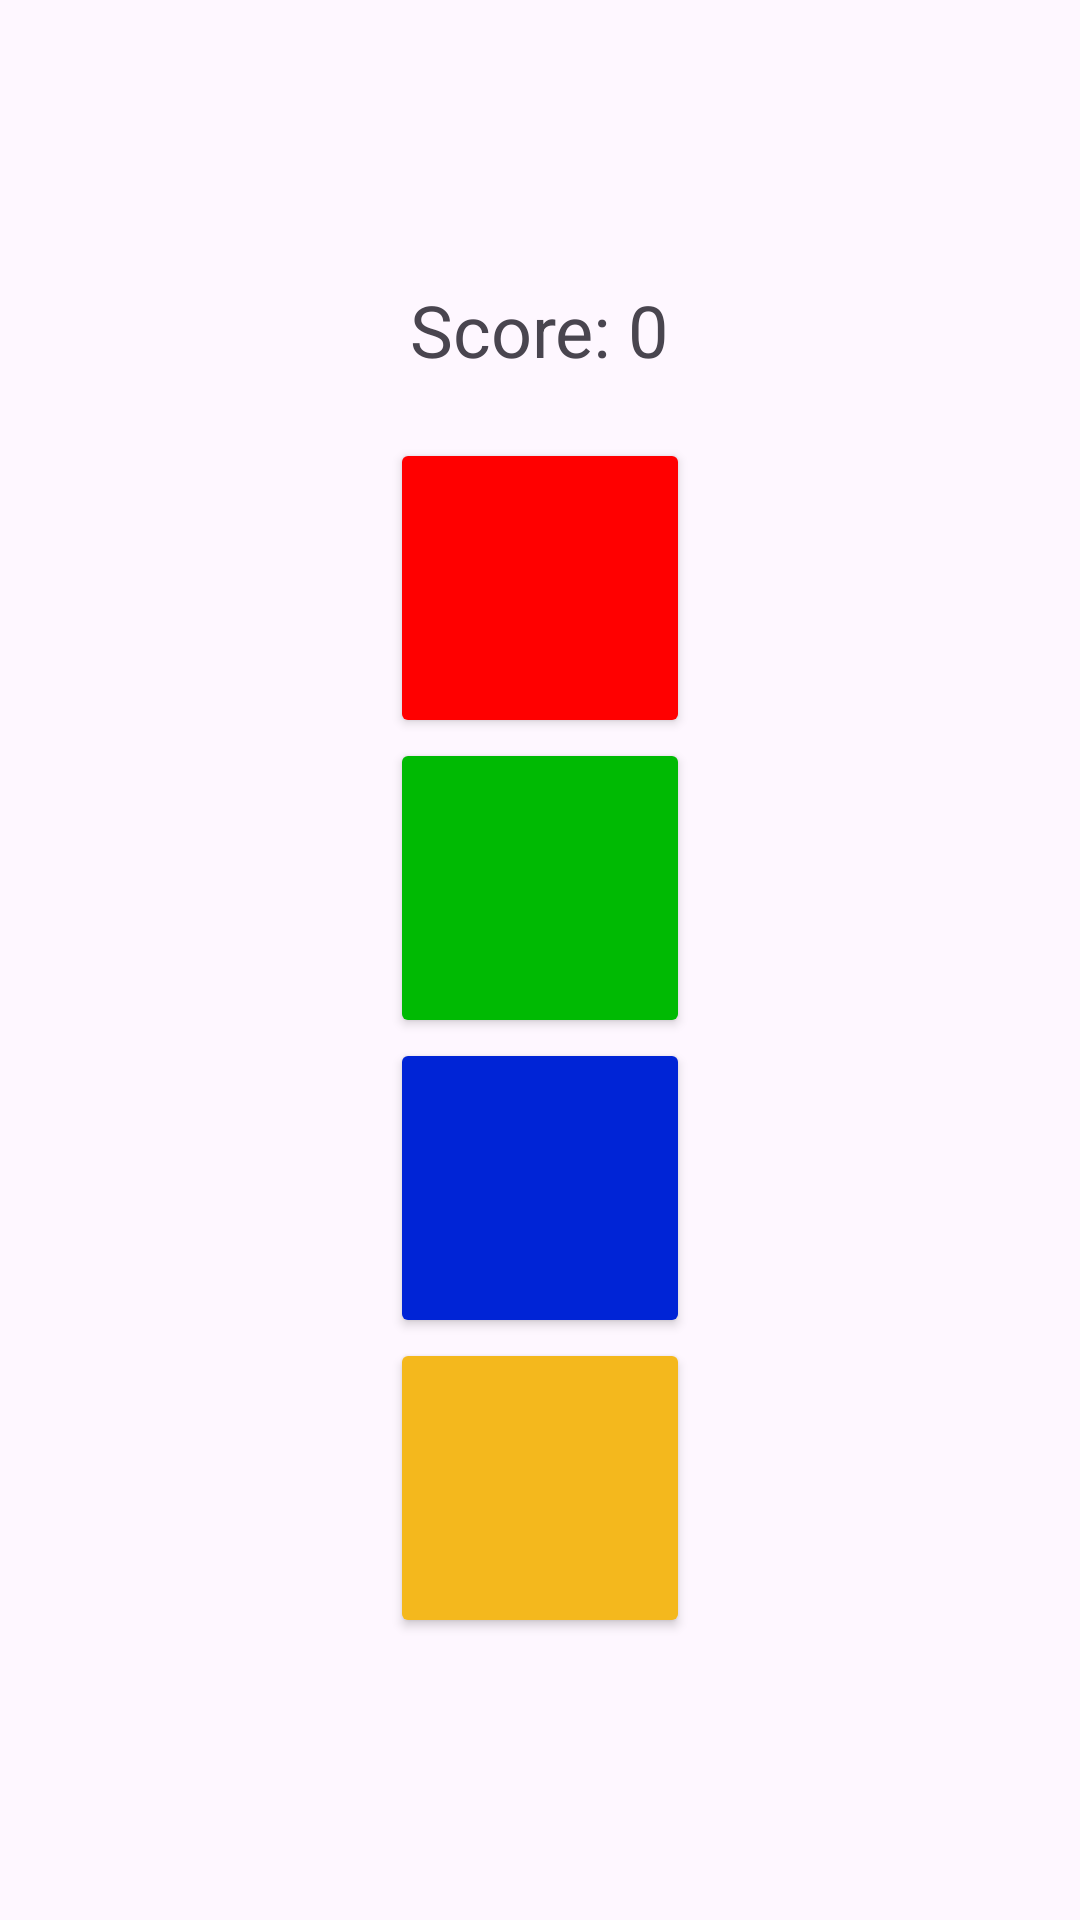

Reconstruct the res/layout file that produces this screen, plus the resources it refers to.
<!-- AndroidManifest.xml: application theme Theme.SaimonSays -->
<!-- res/layout/activity_main.xml -->
<?xml version="1.0" encoding="utf-8"?>
<LinearLayout
    xmlns:android="http://schemas.android.com/apk/res/android"
    android:layout_width="match_parent"
    android:layout_height="match_parent"
    android:orientation="vertical"
    android:gravity="center">

    <TextView
        android:id="@+id/scoreTextView"
        android:layout_width="wrap_content"
        android:layout_height="wrap_content"
        android:layout_marginBottom="20dp"
        android:text="Score: 0"
        android:textSize="24sp" />

    <Button
        android:id="@+id/button1"
        android:layout_width="100dp"
        android:layout_height="100dp"
        android:backgroundTint="@color/red" />

    <Button
        android:id="@+id/button2"
        android:layout_width="100dp"
        android:layout_height="100dp"
        android:backgroundTint="@color/green" />

    <Button
        android:id="@+id/button3"
        android:layout_width="100dp"
        android:layout_height="100dp"
        android:backgroundTint="@color/blue" />

    <Button
        android:id="@+id/button4"
        android:layout_width="100dp"
        android:layout_height="100dp"
        android:backgroundTint="@color/yellow" />

</LinearLayout>
<!-- resources referenced by this layout -->
<resources>
  <color name="blue">#0024D6</color>
  <color name="green">#00BA03</color>
  <color name="red">#FF0000</color>
  <color name="yellow">#F4B81D</color>
  <style name="Theme.SaimonSays" parent="Base.Theme.SaimonSays" />
  <style name="Base.Theme.SaimonSays" parent="Theme.Material3.DayNight.NoActionBar">
          
          
      </style>
</resources>
